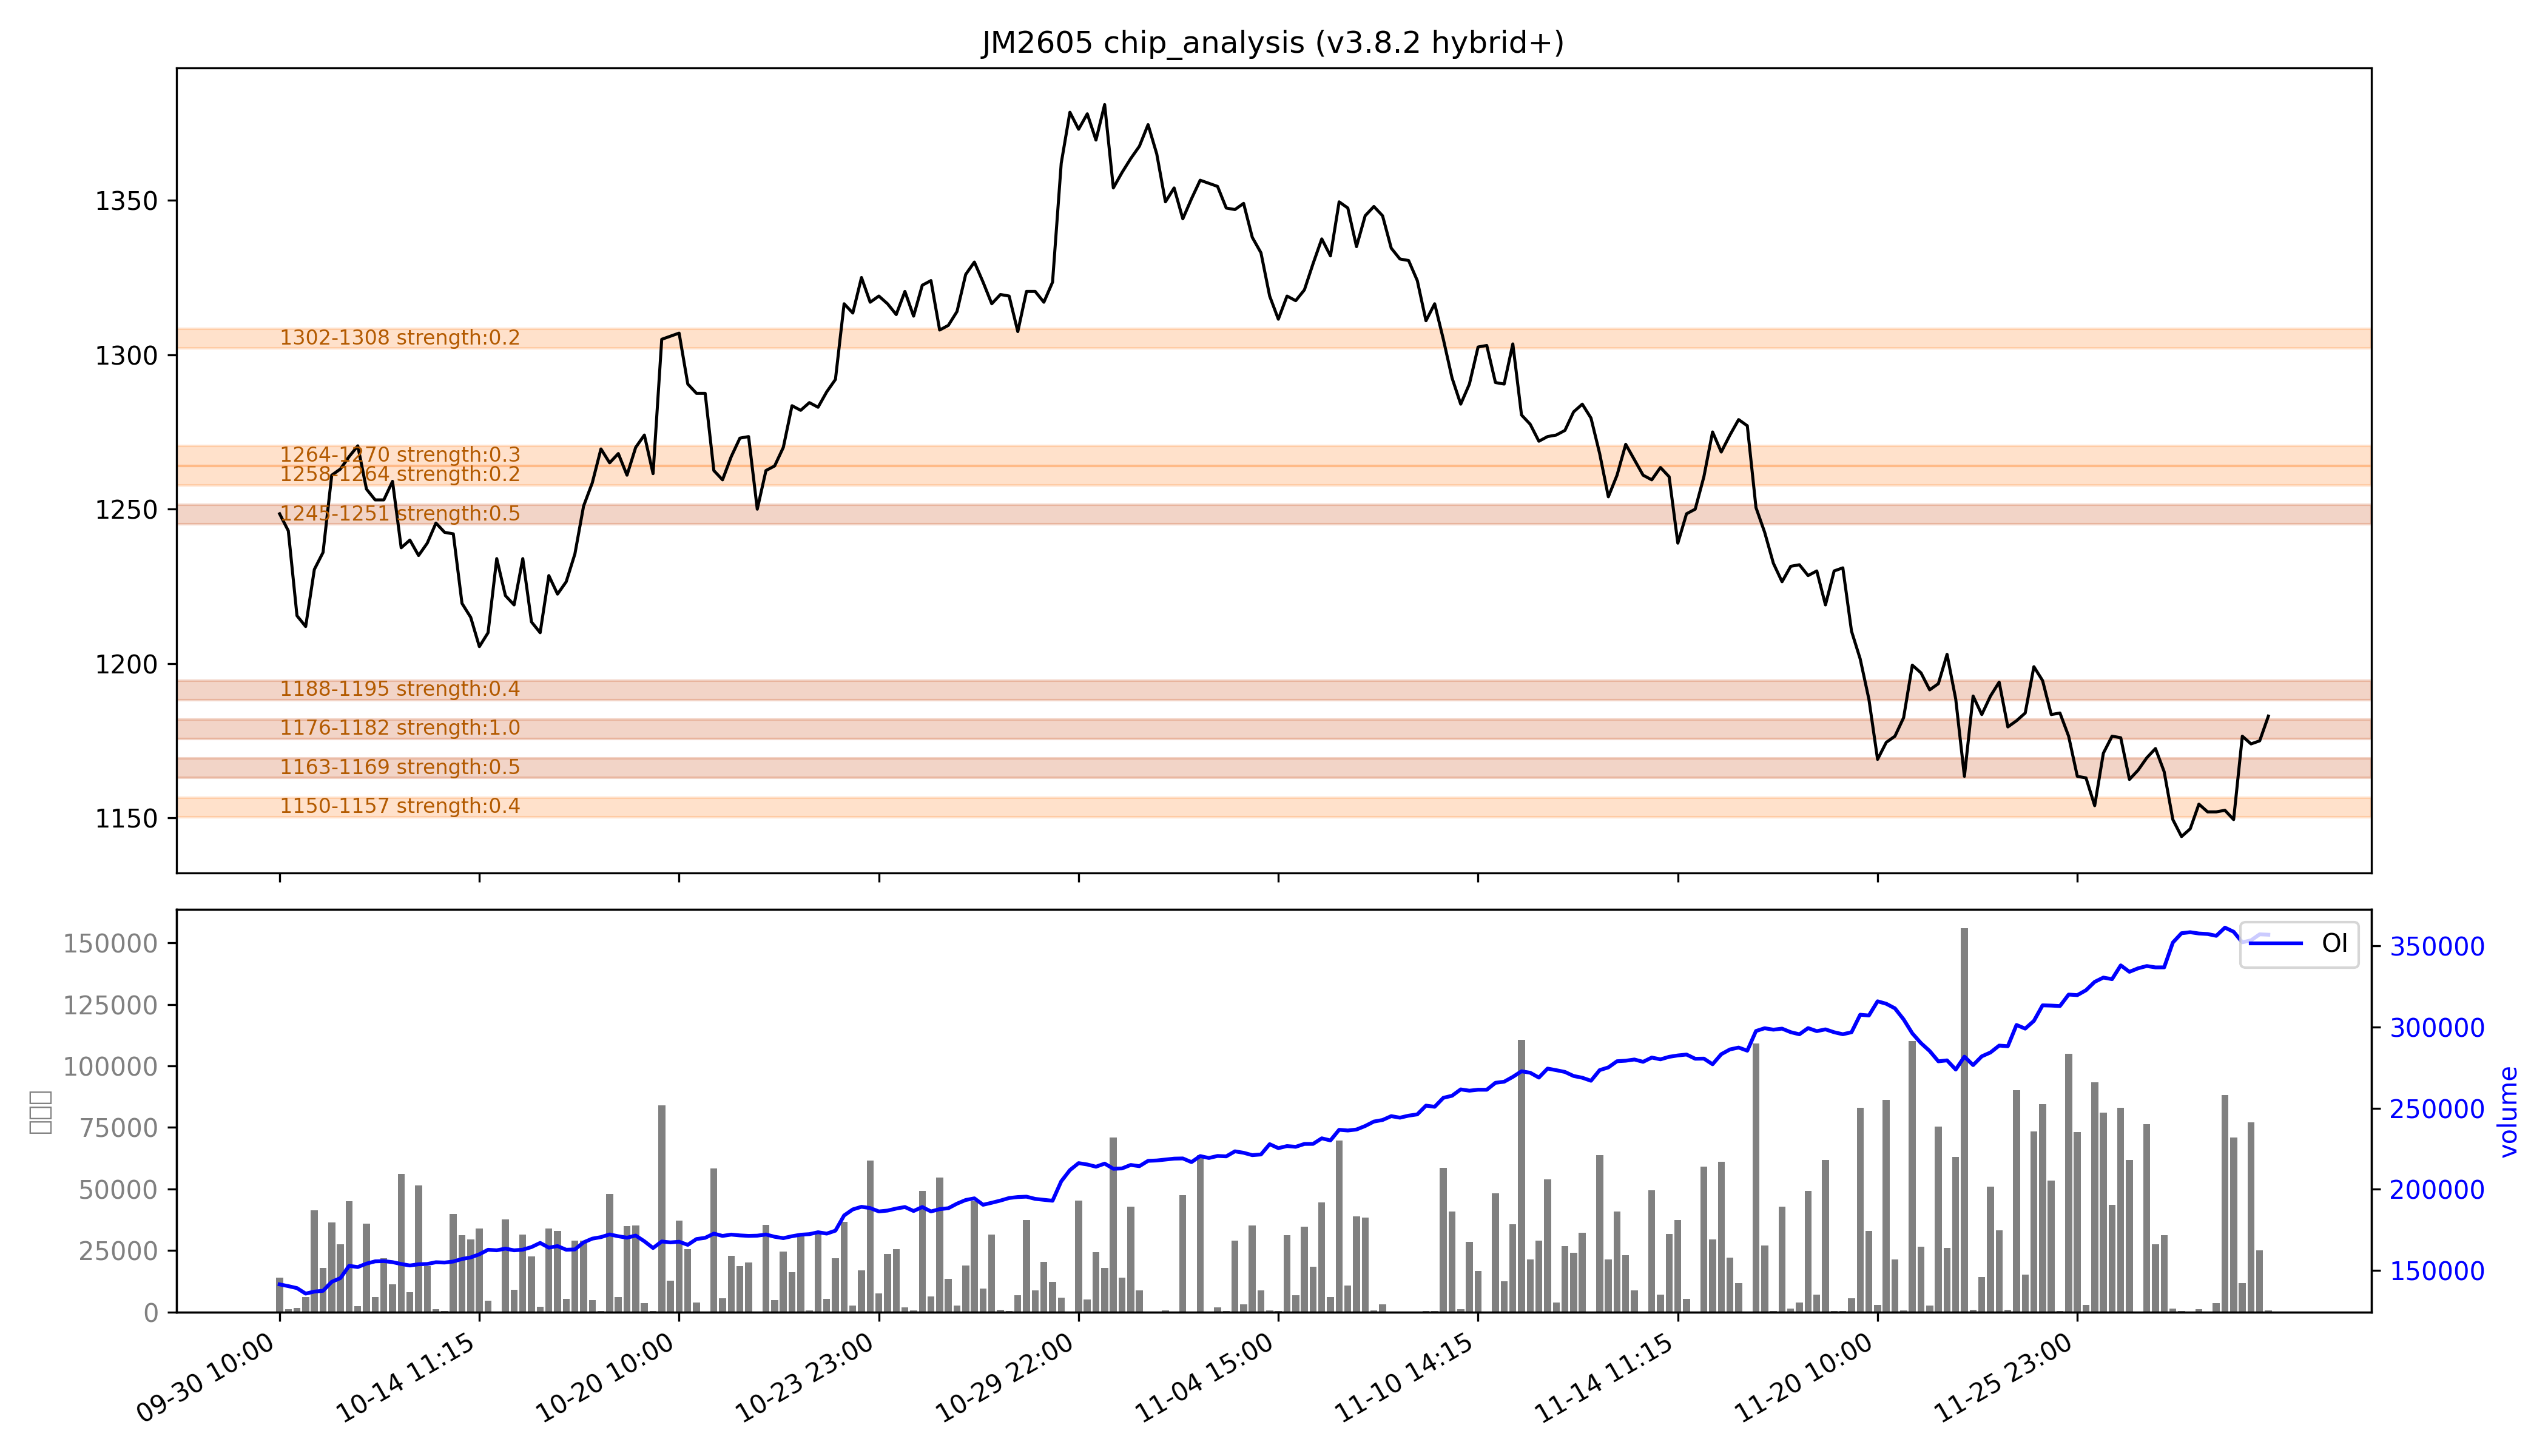

Data behind this chart, as committed beside it:
low, high, recent_strength, all_strength, avg_strength, persistent, zone_type
1150, 1157, 0.4, 0.4, 0.4, False, 短期区
1163, 1169, 强：0.5, 0.5, 强：0.5, True, 持久区
1176, 1182, 强：1.0, 强：1.0, 强：1.0, True, 持久区
1188, 1195, 0.4, 0.4, 0.4, True, 持久区
1245, 1251, 0.5, 0.5, 0.5, True, 持久区
1258, 1264, 0.0, 0.4, 0.2, False, 短期区
1264, 1270, 0.0, 强：0.6, 0.3, False, 短期区
1302, 1308, 0.0, 0.5, 0.2, False, 短期区
